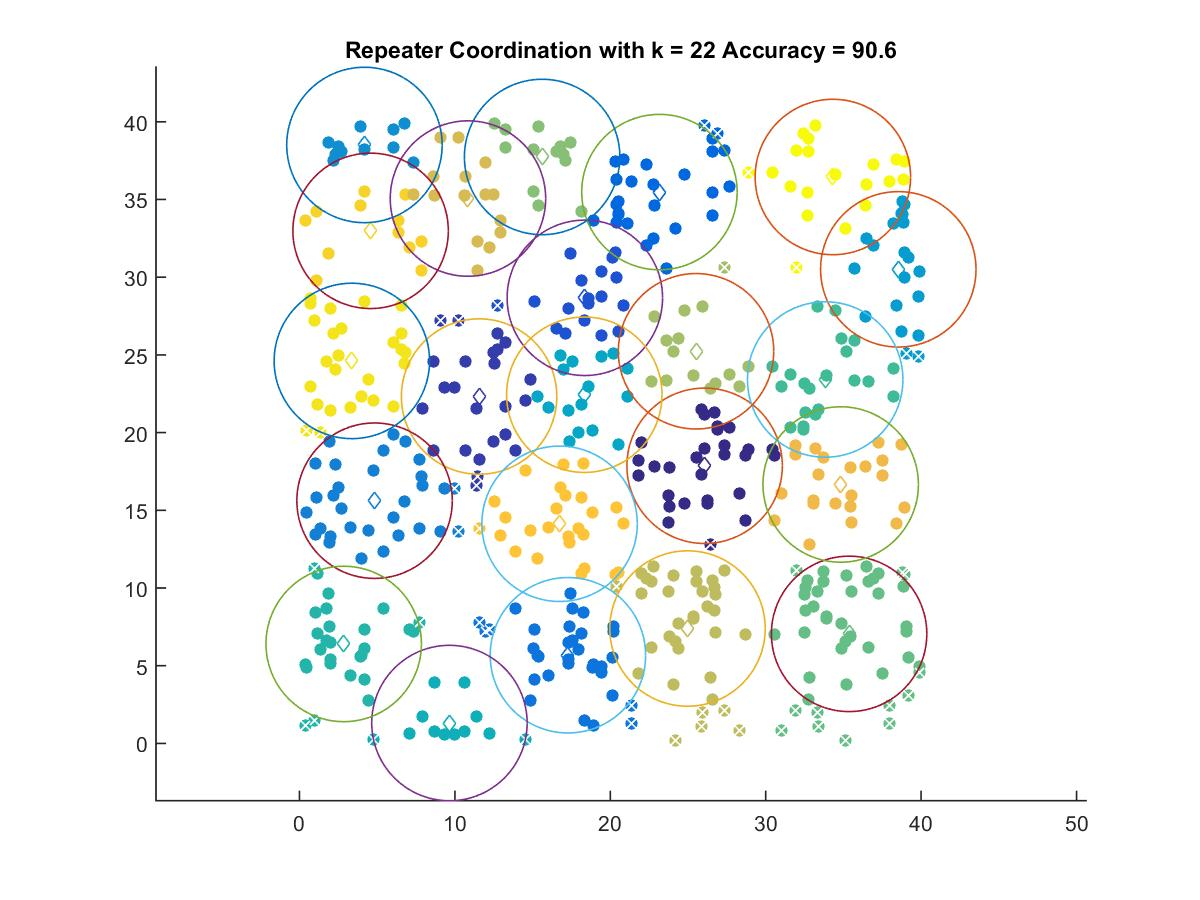

Data behind this chart, as committed beside it:
26.069, 17.863
11.56, 22.32
18.36, 28.67
23.16, 35.48
17.27, 5.673
4.831, 15.62
4.18, 38.51
38.53, 30.51
18.33, 22.44
9.649, 1.311
2.846, 6.4
33.83, 23.42
35.37, 7.049
15.61, 37.73
25.52, 25.23
24.97, 7.393
10.84, 35.06
34.82, 16.66
16.73, 14.13
4.577, 32.98
3.37, 24.61
34.32, 36.45
